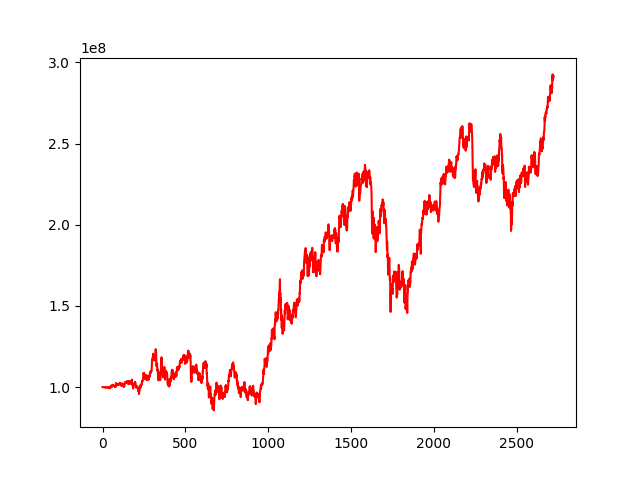

Data behind this chart, as committed beside it:
, 0
0, 100000000
1, 99998444
2, 100032263
3, 99987914
4, 99957630
5, 99904777
6, 99926686
7, 99886095
8, 99908453
9, 99908004
10, 99859410
11, 99827543
12, 99864479
13, 99772372
14, 99740662
15, 99867304
16, 99917071
17, 100023512
18, 99818528
19, 99708658
20, 99762863
21, 99875491
22, 99850586
23, 99895624
24, 99872306
25, 99831857
26, 99730842
27, 99770440
28, 99832754
29, 99792267
30, 99742102
31, 99699358
32, 99489789
33, 99484687
34, 99537763
35, 99812590
36, 99756740
37, 99904262
38, 99659964
39, 99514247
40, 99639396
41, 99808694
42, 99482474
43, 99255933
44, 99226071
45, 99698679
46, 99410151
47, 99860647
48, 100013873
49, 100293695
50, 100280897
51, 100096798
52, 100473043
53, 100900512
54, 100701296
55, 100877285
56, 100889446
57, 100219253
58, 100198345
59, 100452094
... 2,663 more rows
